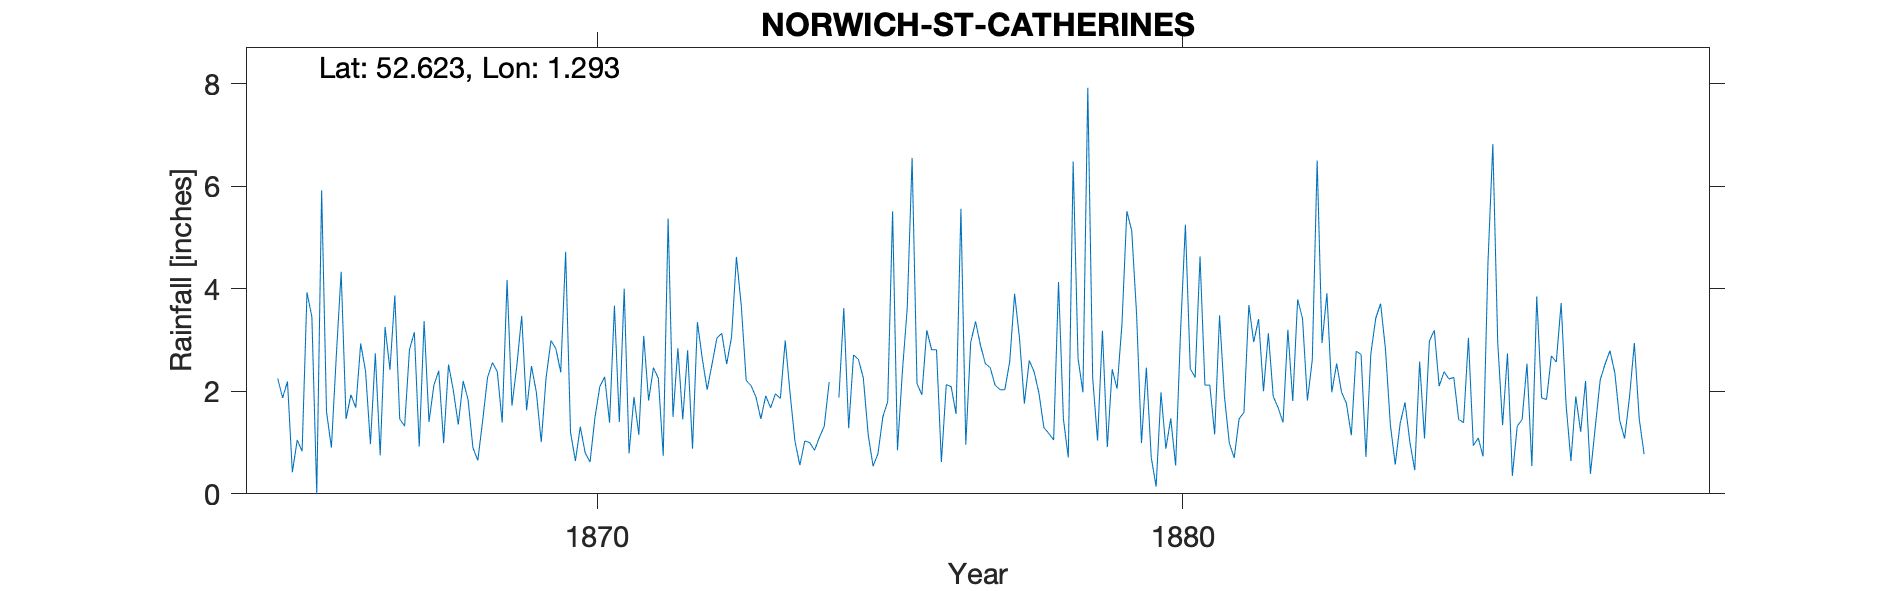

Data behind this chart, as committed beside it:
NORWICH-ST-CATHERINES, , , , , , , , , , , , , , , , , , , , , , , 
Grid ref, TG230079, Long, 1.293, Lat, 52.62, Elevation, 120, ft, , , , , , , , , , , , , , , 
Station no, RR2164, , , , , , , , , , , , , , , , , , , , , , 
, 1860, 1861, 1862, 1863, 1864, 1865, 1866, 1867, 1868, 1869, 1870, 1871, 1872, 1873, 1874, 1875, 1876, 1877, 1878, 1879, 1880, 1881, 1882
January, , , , , , 2.25, 2.68, 3.87, 2.01, 1.72, 1.2, 0.79, 2.8, 2.21, 1.03, 2.26, 1.93, 2.9, 1.96, 1.04, 0.14, 1.16, 1.9
February, , , , , , 1.87, 4.33, 1.46, 1.35, 2.5, 0.64, 1.89, 0.88, 2.11, 1, 1.15, 3.19, 2.54, 1.29, 3.18, 1.98, 3.48, 1.68
March, , , , , , 2.19, 1.46, 1.32, 2.2, 3.47, 1.31, 1.15, 3.35, 1.89, 0.85, 0.54, 2.81, 2.46, 1.18, 0.91, 0.88, 1.9, 1.39
April, , , , , , 0.42, 1.93, 2.81, 1.84, 1.63, 0.8, 3.08, 2.64, 1.46, 1.1, 0.78, 2.81, 2.12, 1.05, 2.43, 1.47, 0.99, 3.2
May, , , , , , 1.05, 1.68, 3.15, 0.9, 2.49, 0.62, 1.82, 2.03, 1.91, 1.32, 1.5, 0.62, 2.03, 4.13, 2.05, 0.55, 0.7, 1.81
June, , , , , , 0.83, 2.93, 0.92, 0.65, 1.98, 1.48, 2.46, 2.53, 1.68, 2.18, 1.8, 2.13, 2.03, 1.46, 3.31, 3.15, 1.46, 3.79
July, , , , , , 3.93, 2.39, 3.37, 1.43, 1.01, 2.09, 2.25, 3.04, 1.95, , 5.51, 2.09, 2.58, 0.71, 5.51, 5.25, 1.59, 3.42
August, , , , , , 3.45, 0.97, 1.4, 2.27, 2.27, 2.28, 0.74, 3.13, 1.86, 1.88, 0.85, 1.56, 3.9, 6.48, 5.13, 2.44, 3.68, 1.82
September, , , , , , 0, 2.74, 2.12, 2.56, 2.99, 1.39, 5.37, 2.53, 2.99, 3.62, 2.38, 5.56, 3.04, 2.64, 3.5, 2.27, 2.96, 2.61
October, , , , , , 5.92, 0.75, 2.4, 2.38, 2.83, 3.67, 1.5, 3.06, 1.95, 1.28, 3.62, 0.96, 1.76, 1.98, 0.99, 4.63, 3.41, 6.5
November, , , , , , 1.6, 3.25, 0.99, 1.39, 2.37, 1.4, 2.84, 4.62, 1.02, 2.71, 6.55, 2.95, 2.6, 7.92, 2.46, 2.12, 2, 2.94
December, , , , , , 0.9, 2.42, 2.52, 4.17, 4.72, 4, 1.45, 3.66, 0.56, 2.62, 2.15, 3.36, 2.38, 2.26, 0.71, 2.12, 3.13, 3.91
Total, , , , , , 24.41, 27.53, 26.33, 23.15, 29.98, 20.88, 25.34, 34.27, 21.59, , 29.09, 29.97, 30.34, 33.06, 31.22, 27, 26.46, 34.97
1874 July, Total - removed as estimated., , , , , , , , , , , , , , , , , , , , , , , 
